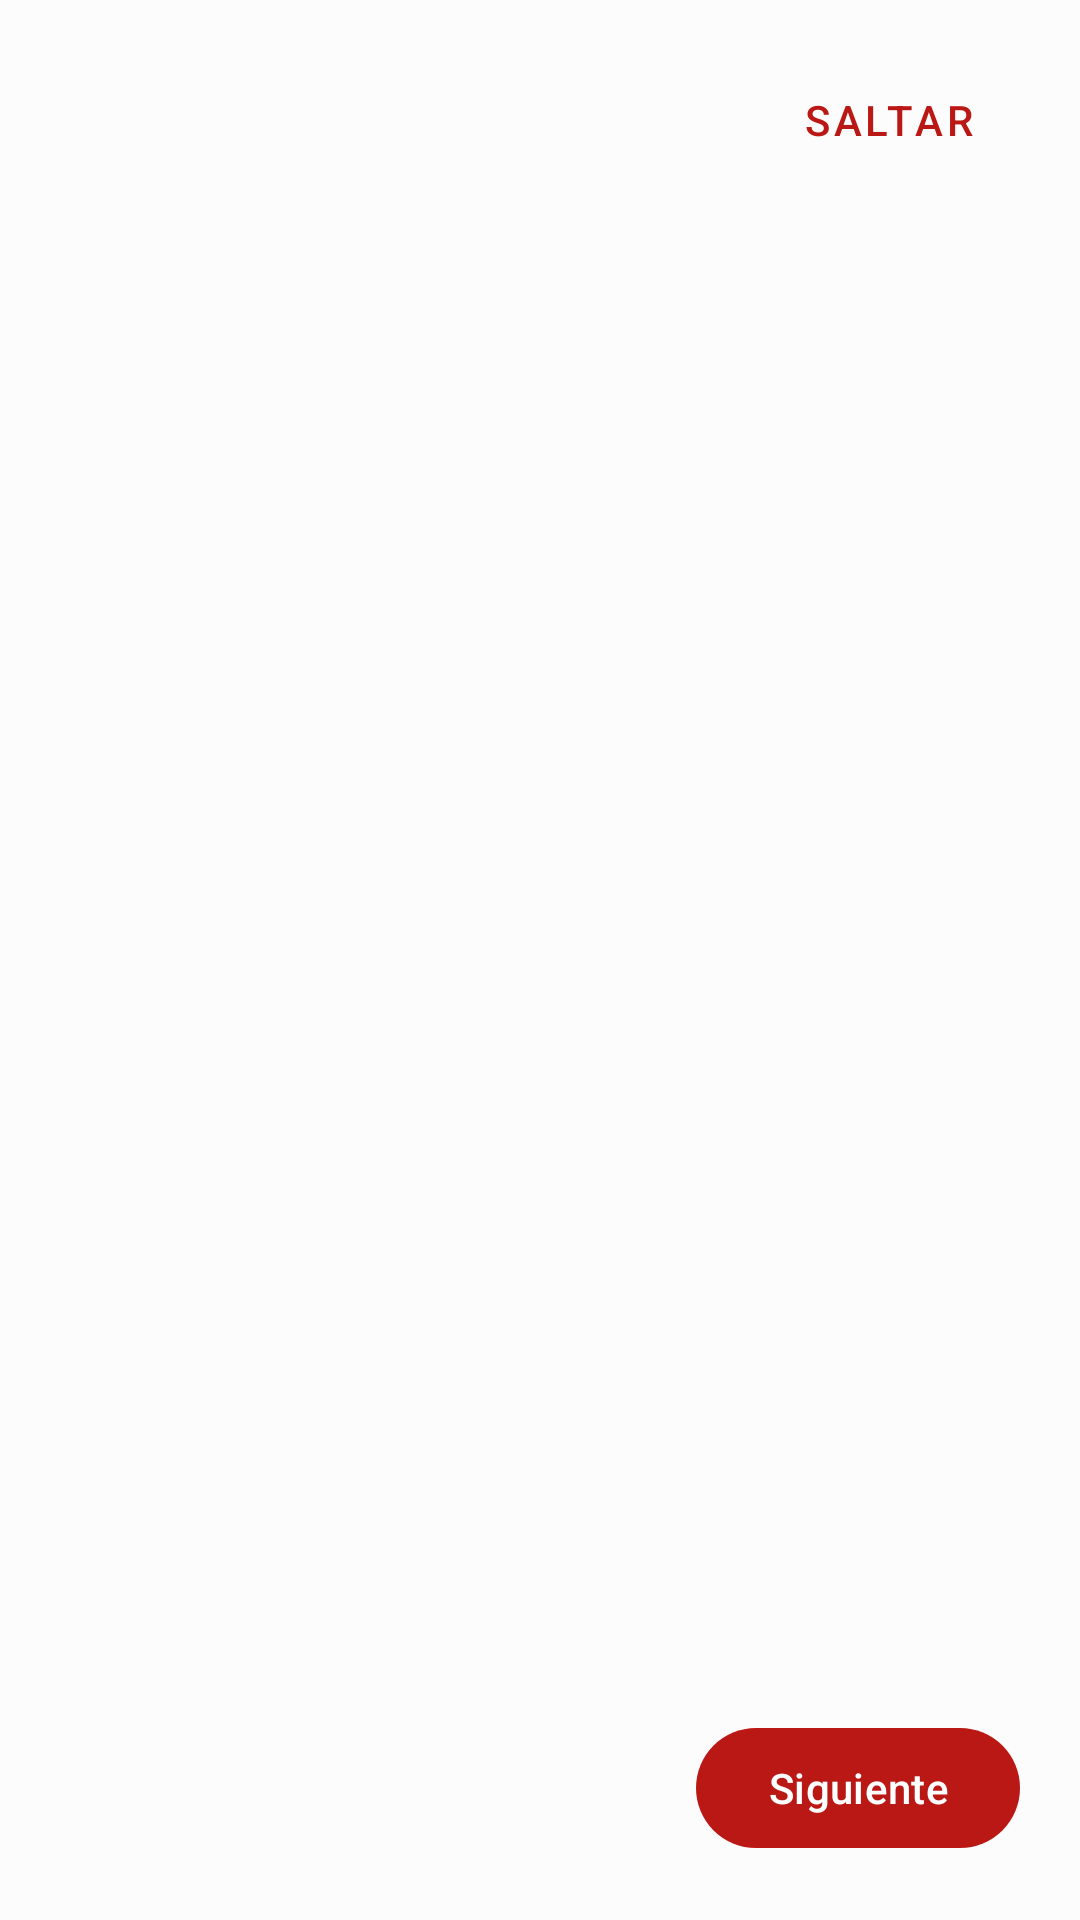

Layout XML and referenced resources for this Android screen:
<!-- AndroidManifest.xml: application theme Theme.App -->
<!-- res/layout/onboarding_activity.xml -->
<?xml version="1.0" encoding="utf-8"?>
<androidx.constraintlayout.widget.ConstraintLayout xmlns:android="http://schemas.android.com/apk/res/android"
    xmlns:app="http://schemas.android.com/apk/res-auto"
    xmlns:tools="http://schemas.android.com/tools"
    android:layout_width="match_parent"
    android:layout_height="match_parent"
    tools:context=".activity.OnBoardingActivity">

    <Button
        android:id="@+id/goBackButton"
        style="@style/Widget.MaterialComponents.Button.TextButton"
        android:layout_width="32dp"
        android:layout_height="wrap_content"
        android:layout_marginStart="24dp"
        android:layout_marginTop="16dp"
        android:contentDescription="@string/go_back"
        app:icon="@drawable/ic_go_back"
        app:layout_constraintStart_toStartOf="parent"
        app:layout_constraintTop_toTopOf="parent" />

    <com.google.android.material.button.MaterialButton
        android:id="@+id/buttonOnBoardingSkipAction"
        style="@style/Widget.MaterialComponents.Button.TextButton"
        android:layout_width="wrap_content"
        android:layout_height="wrap_content"
        android:layout_marginEnd="20dp"
        android:layout_marginTop="16dp"
        android:text="@string/skip"
        app:cornerRadius="20dp"
        app:layout_constraintTop_toTopOf="parent"
        app:layout_constraintEnd_toEndOf="parent" />

    <com.google.android.material.button.MaterialButton
        android:id="@+id/buttonOnBoardingAction"
        android:layout_width="wrap_content"
        android:layout_height="wrap_content"
        android:layout_marginEnd="20dp"
        android:layout_marginBottom="20dp"
        android:text="@string/next"
        app:cornerRadius="20dp"
        app:layout_constraintBottom_toBottomOf="parent"
        app:layout_constraintEnd_toEndOf="parent" />

    <androidx.viewpager2.widget.ViewPager2
        android:id="@+id/onBoardingViewPager"
        android:layout_width="match_parent"
        android:layout_height="match_parent" />

    <LinearLayout
        android:id="@+id/layoutOnBoardingIndicators"
        android:layout_width="0dp"
        android:layout_height="wrap_content"
        android:layout_marginStart="20dp"
        android:layout_marginBottom="20dp"
        android:orientation="horizontal"
        app:layout_constraintBottom_toBottomOf="parent"
        app:layout_constraintEnd_toStartOf="@+id/buttonOnBoardingAction"
        app:layout_constraintStart_toStartOf="parent"
        app:layout_constraintTop_toTopOf="@+id/buttonOnBoardingAction" />

</androidx.constraintlayout.widget.ConstraintLayout>
<!-- resources referenced by this layout -->
<resources>
  <string name="go_back">Go Back</string>
  <string name="next">Siguiente</string>
  <string name="skip">Saltar</string>
  <style name="Theme.App" parent="Theme.Material3.Light.NoActionBar">
          <item name="colorPrimary">@color/md_theme_light_primary</item>
          <item name="colorOnPrimary">@color/md_theme_light_onPrimary</item>
          <item name="colorPrimaryContainer">@color/md_theme_light_primaryContainer</item>
          <item name="colorOnPrimaryContainer">@color/md_theme_light_onPrimaryContainer</item>
          <item name="colorSecondary">@color/md_theme_light_secondary</item>
          <item name="colorOnSecondary">@color/md_theme_light_onSecondary</item>
          <item name="colorSecondaryContainer">@color/md_theme_light_secondaryContainer</item>
          <item name="colorOnSecondaryContainer">@color/md_theme_light_onSecondaryContainer</item>
          <item name="colorTertiary">@color/md_theme_light_tertiary</item>
          <item name="colorOnTertiary">@color/md_theme_light_onTertiary</item>
          <item name="colorTertiaryContainer">@color/md_theme_light_tertiaryContainer</item>
          <item name="colorOnTertiaryContainer">@color/md_theme_light_onTertiaryContainer</item>
          <item name="colorError">@color/md_theme_light_error</item>
          <item name="colorErrorContainer">@color/md_theme_light_errorContainer</item>
          <item name="colorOnError">@color/md_theme_light_onError</item>
          <item name="colorOnErrorContainer">@color/md_theme_light_onErrorContainer</item>
          <item name="android:colorBackground">@color/md_theme_light_background</item>
          <item name="colorOnBackground">@color/md_theme_light_onBackground</item>
          <item name="colorSurface">@color/md_theme_light_surface</item>
          <item name="colorOnSurface">@color/md_theme_light_onSurface</item>
          <item name="colorSurfaceVariant">@color/md_theme_light_surfaceVariant</item>
          <item name="colorOnSurfaceVariant">@color/md_theme_light_onSurfaceVariant</item>
          <item name="colorOutline">@color/md_theme_light_outline</item>
          <item name="colorOnSurfaceInverse">@color/md_theme_light_inverseOnSurface</item>
          <item name="colorSurfaceInverse">@color/md_theme_light_inverseSurface</item>
          <item name="colorPrimaryInverse">@color/md_theme_light_primaryInverse</item>
          
          
          
          
          
          
          
          
      </style>
  <color name="md_theme_light_primary">#BA1815</color>
  <color name="md_theme_light_onPrimary">#FFFFFF</color>
  <color name="md_theme_light_primaryContainer">#FFDAD3</color>
  <color name="md_theme_light_onPrimaryContainer">#410001</color>
  <color name="md_theme_light_secondary">#775652</color>
  <color name="md_theme_light_onSecondary">#FFFFFF</color>
  <color name="md_theme_light_secondaryContainer">#FFDAD4</color>
  <color name="md_theme_light_onSecondaryContainer">#2C1512</color>
  <color name="md_theme_light_tertiary">#715C2E</color>
  <color name="md_theme_light_onTertiary">#FFFFFF</color>
  <color name="md_theme_light_tertiaryContainer">#FCDFA6</color>
  <color name="md_theme_light_onTertiaryContainer">#261A00</color>
  <color name="md_theme_light_error">#BA1B1B</color>
  <color name="md_theme_light_errorContainer">#FFDAD4</color>
  <color name="md_theme_light_onError">#FFFFFF</color>
  <color name="md_theme_light_onErrorContainer">#410001</color>
  <color name="md_theme_light_background">#FCFCFC</color>
  <color name="md_theme_light_onBackground">#211A19</color>
  <color name="md_theme_light_surface">#BA1815</color>
  <color name="md_theme_light_onSurface">#FCFCFC</color>
  <color name="md_theme_light_surfaceVariant">#534341</color>534341
  <color name="md_theme_light_onSurfaceVariant">#F4DDDA</color>
  <color name="md_theme_light_outline">#857370</color>
  <color name="md_theme_light_inverseOnSurface">#FBEEEC</color>
  <color name="md_theme_light_inverseSurface">#362F2E</color>
  <color name="md_theme_light_primaryInverse">#FFB4A8</color>
</resources>
